Run: headless pygame with SDL's dummy video driver; simulated clock (each Clock.tick advances the game by its frame time, no real sleeping); random seed 0; keys injected as events and as key.get_pressed() state; no mouse input.
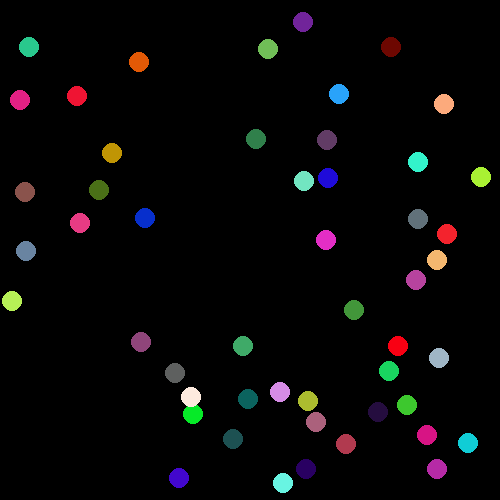
Frame 1 of 4 · flips 1–60 · no input
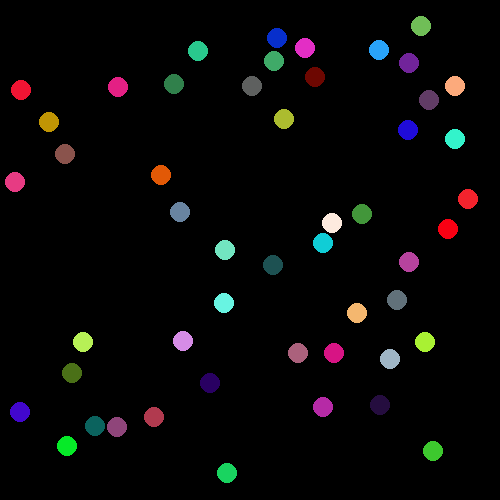
Frame 2 of 4 · flips 61–180 · tapped SPACE, RETURN · held RIGHT (→), D
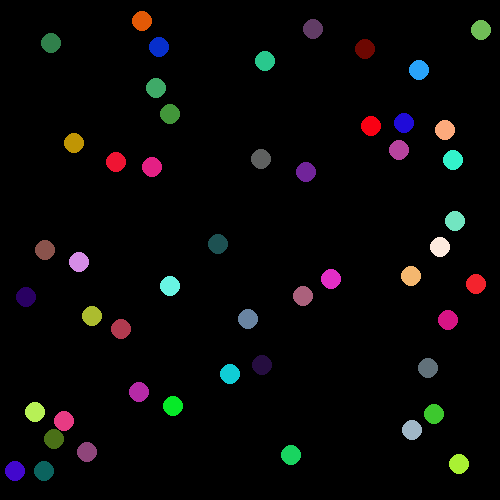
Frame 3 of 4 · flips 181–300 · held DOWN (↓), S
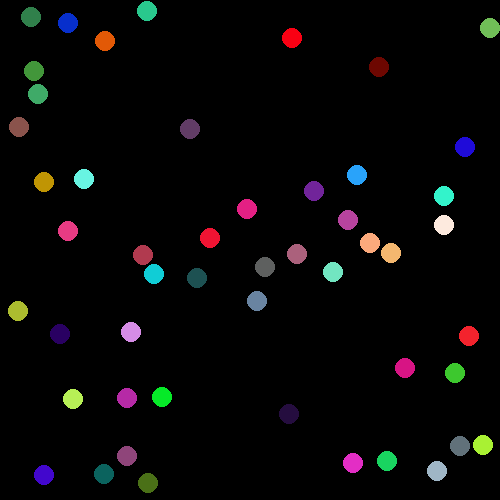
Frame 4 of 4 · flips 301–420 · held LEFT (←), A, UP (↑), W

The pygame program that drew these frames:

import pygame
from random import randint
pygame.init()

#Screen Size
SCREEN_WIDTH = 500
SCREEN_HEIGHT = 500
screen = pygame.display.set_mode((SCREEN_WIDTH, SCREEN_HEIGHT))
pygame.display.set_caption ('Particle Interaction')



class Particles:
    def __init__(self, position, radius, color, displacement_x=0, displacement_y=0, acceleration_y=0.1, elastic_eff=0.8):
        self.position = list(position)
        self.radius = radius
        self.color = color
        self.displacement_x = displacement_x
        self.displacement_y = displacement_y
        self.acceleration_y = acceleration_y
        self.elastic_eff = elastic_eff

    def update(self, time_tick, screen_width, screen_height):
        
        #Gravitational Acceleration
        self.displacement_y = self.displacement_y + (self.acceleration_y * time_tick)

        #Change Position
        self.position[0] += self.displacement_x
        self.position[1] += self.displacement_y

        #Checks Edge
        if self.position[0] - self.radius < 0:
            self.position[0] = self.radius
            self.displacement_x = -self.displacement_x * self.elastic_eff
        if self.position[0] + self.radius > screen_width:
            self.position[0] = screen_width - self.radius
            self.displacement_x = -self.displacement_x * self.elastic_eff
        if self.position[1] - self.radius < 0:
            self.position[1] = self.radius
            self.displacement_y = -self.displacement_y * self.elastic_eff
        if self.position[1] + self.radius > screen_height:
            self.position[1] = screen_height - self.radius
            self.displacement_y = -self.displacement_y * self.elastic_eff
        
    
    #Checks Collision
    def collision(self, other):
        collision_x = abs(other.position[0] - self.position[0])
        collision_y = abs(other.position[1] - self.position[1])
        
        # Check if particles overlap
        if collision_x < self.radius + other.radius and collision_y < self.radius + other.radius:
            overlap_x = (self.radius + other.radius) - collision_x
            overlap_y = (self.radius + other.radius) - collision_y
            
            # Push particles apart based on the axis of overlap
            if collision_x > collision_y:
                if self.position[0] > other.position[0]:
                    self.position[0] += overlap_x / 2
                    other.position[0] -= overlap_x / 2
                else:
                    self.position[0] -= overlap_x / 2
                    other.position[0] += overlap_x / 2
                self.displacement_x = -self.displacement_x * self.elastic_eff
                other.displacement_x = -other.displacement_x * other.elastic_eff
            else:
                if self.position[1] > other.position[1]:
                    self.position[1] += overlap_y / 2
                    other.position[1] -= overlap_y / 2
                else:
                    self.position[1] -= overlap_y / 2
                    other.position[1] += overlap_y / 2
                self.displacement_y = -self.displacement_y * self.elastic_eff
                other.displacement_y = -other.displacement_y * other.elastic_eff
    
    def draw(self, screen):
        pygame.draw.circle(screen, self.color, (int(self.position[0]), int(self.position[1])), self.radius)
             



particle = [] #Contains all Particles
time_tick = 0.01 #Rate of Time

#Spawns Particles
for _ in range(50):
    random_position = [randint(50, SCREEN_WIDTH - 50), randint(50, SCREEN_HEIGHT - 50)]
    random_color = (randint(0, 255), randint(0, 255), randint(0, 255))
    new_particle = Particles(position=random_position, radius=10, color=random_color, displacement_x=randint(1, 3), displacement_y=randint(1, 3))
    particle.append(new_particle)


RUN = True
while RUN == True:

    #Quit
    for event in pygame.event.get():
        if event.type == pygame.QUIT:
            RUN = False

    # Clear screen
    screen.fill((0, 0, 0))

    #Update and Draw all Particles
    for particle_instance in particle:
        particle_instance.update(time_tick, SCREEN_WIDTH, SCREEN_HEIGHT)
        particle_instance.draw(screen)

    for i, particle_instance in enumerate(particle):
        for j in range(i + 1, len(particle)):
            particle_instance.collision(particle[j])

    #Refresh
    pygame.display.update()

pygame.quit()
